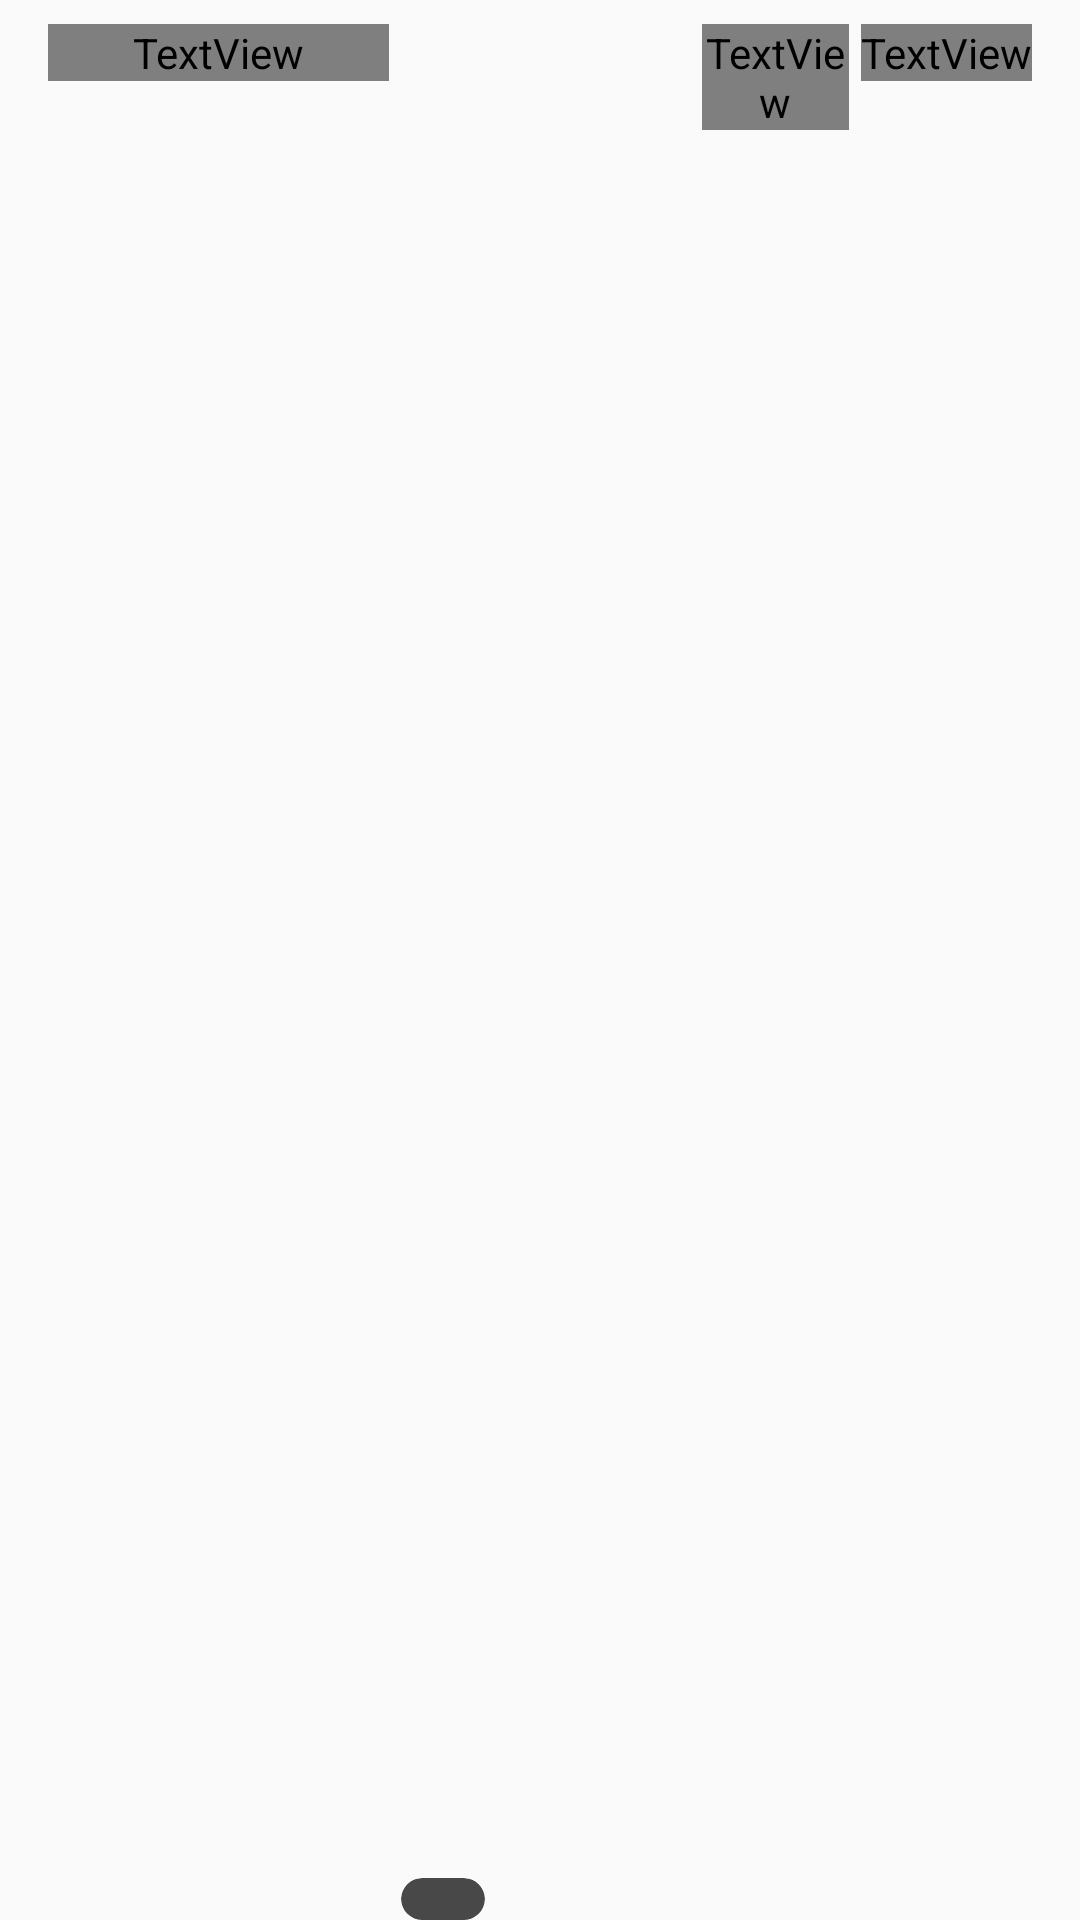

This screen was rendered from an Android layout file. Write that file and the resources it references.
<!-- AndroidManifest.xml: application theme AppTheme -->
<!-- res/layout/share_item.xml -->
<?xml version="1.0" encoding="utf-8"?>
<androidx.constraintlayout.widget.ConstraintLayout xmlns:android="http://schemas.android.com/apk/res/android"
    xmlns:app="http://schemas.android.com/apk/res-auto"
    xmlns:tools="http://schemas.android.com/tools"
    android:layout_width="match_parent"
    android:layout_height="wrap_content">

    <TextView
        android:id="@+id/text_category_share"
        style="@style/Small_Text"
        android:singleLine="true"
        android:layout_width="0dp"
        android:layout_height="wrap_content"
        android:layout_marginStart="16dp"
        android:layout_marginTop="8dp"
        app:layout_constraintEnd_toStartOf="@+id/guideline2"
        app:layout_constraintStart_toStartOf="parent"
        app:layout_constraintTop_toTopOf="parent"
        tools:text="Транспорт" />

    <androidx.constraintlayout.widget.Guideline
        android:id="@+id/guideline2"
        android:layout_width="wrap_content"
        android:layout_height="wrap_content"
        android:orientation="vertical"
        app:layout_constraintGuide_percent="0.36" />

    <androidx.cardview.widget.CardView
        android:id="@+id/share_card_view"
        android:layout_width="28dp"
        android:layout_height="14dp"
        android:layout_marginStart="4dp"
        app:cardBackgroundColor="@color/text_black"
        app:cardCornerRadius="10dp"
        app:cardElevation="0dp"
        app:layout_constraintBottom_toBottomOf="parent"
        app:layout_constraintStart_toEndOf="@+id/guideline2" />

    <androidx.constraintlayout.widget.Guideline
        android:id="@+id/guideline3"
        android:layout_width="wrap_content"
        android:layout_height="wrap_content"
        android:orientation="vertical"
        app:layout_constraintGuide_percent="0.65" />

    <TextView
        android:id="@+id/amount_share"
        style="@style/Numbers_calendar"
        android:layout_width="0dp"
        android:layout_height="wrap_content"
        android:layout_marginTop="8dp"
        android:layout_marginEnd="4dp"
        android:gravity="end"
        android:text="64000"
        app:layout_constraintEnd_toStartOf="@+id/currency_share"
        app:layout_constraintStart_toStartOf="@+id/guideline3"
        app:layout_constraintTop_toTopOf="parent" />

    <TextView
        android:id="@+id/currency_share"
        style="@style/Numbers_calendar"
        android:textColor="@color/text_black_30"
        android:layout_width="wrap_content"
        android:layout_height="wrap_content"
        android:layout_marginTop="8dp"
        android:layout_marginEnd="16dp"
        android:text="RUB"
        app:layout_constraintEnd_toEndOf="parent"
        app:layout_constraintTop_toTopOf="parent" />


</androidx.constraintlayout.widget.ConstraintLayout>
<!-- resources referenced by this layout -->
<resources>
  <color name="text_black">#484848</color>
  <color name="text_black_30">#4D484848</color>
  <style name="Numbers_calendar" parent="H1">
          <item name="android:textSize">12sp</item>
      </style>
  <style name="Small_Text" parent="H2">
          <item name="android:textSize">12sp</item>
      </style>
  <style name="AppTheme" parent="Theme.Design.Light.NoActionBar">
          
          <item name="colorPrimary">@color/colorPrimary</item>
          <item name="colorPrimaryDark">@color/colorPrimaryDark</item>
          <item name="colorAccent">@color/menu_item_tint</item>
      </style>
  <style name="H1">
          
          <item name="android:fontFamily">@font/roboto_medium</item>
          <item name="android:textSize">20sp</item>
          <item name="android:textColor">@color/text_black</item>
          <item name="android:layout_height">wrap_content</item>
          <item name="android:layout_width">0dp</item>
      </style>
  <style name="H2">
          <item name="android:fontFamily">@font/roboto</item>
          <item name="android:textSize">16sp</item>
          <item name="android:textColor">@color/text_black</item>
          <item name="android:layout_height">wrap_content</item>
          <item name="android:layout_width">0dp</item>
      </style>
  <color name="colorPrimary">#008577</color>
  <color name="colorPrimaryDark">#00574B</color>
  <color name="menu_item_tint">#FF7662</color>
</resources>
